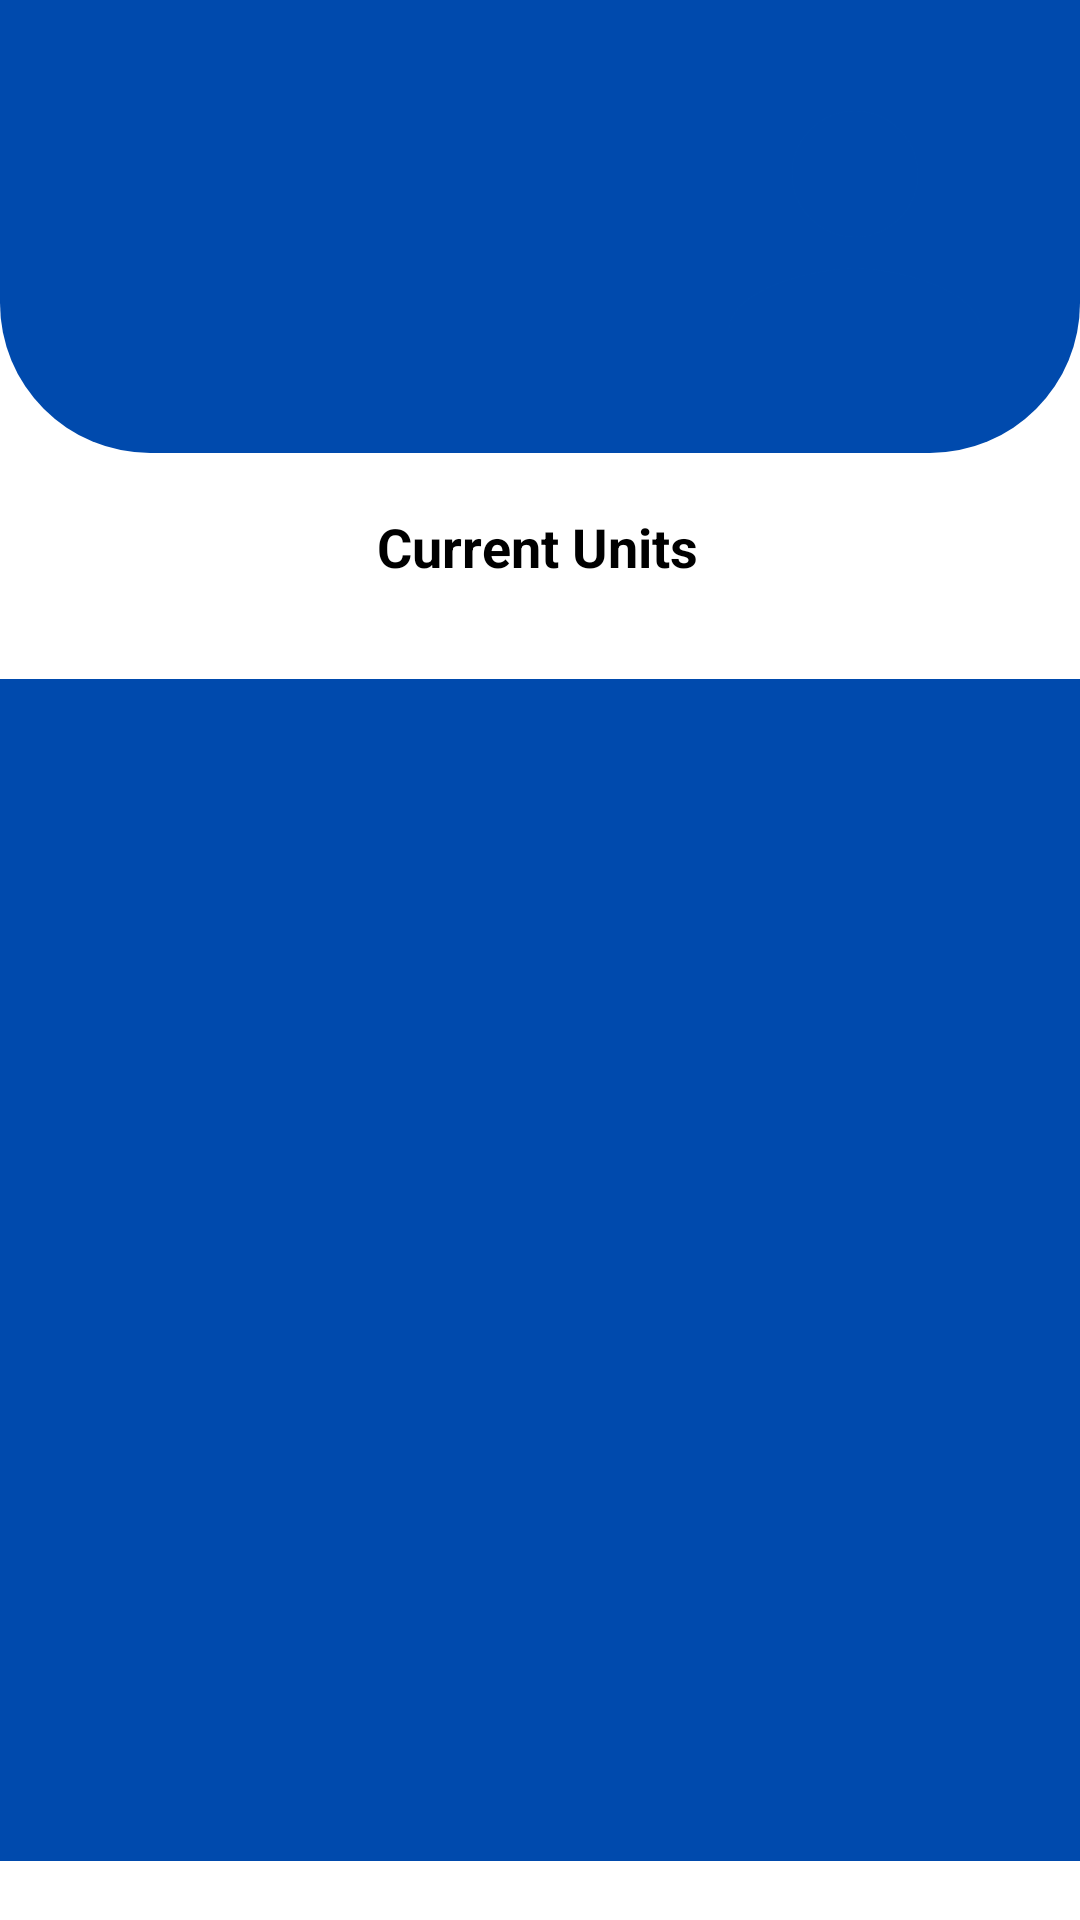

The Android layout XML behind this screen, and the referenced resources:
<!-- AndroidManifest.xml: application theme Theme.Geotendy -->
<!-- res/layout/activity_lecturer_units.xml -->
<?xml version="1.0" encoding="utf-8"?>
<androidx.constraintlayout.widget.ConstraintLayout xmlns:android="http://schemas.android.com/apk/res/android"
    xmlns:app="http://schemas.android.com/apk/res-auto"
    xmlns:tools="http://schemas.android.com/tools"
    android:id="@+id/main"
    android:layout_width="match_parent"
    android:layout_height="match_parent"
    android:background="@color/white"
    tools:context=".LecturerUnitsActivity">

    <ImageView
        android:id="@+id/imageView4"
        android:layout_width="match_parent"
        android:layout_height="151dp"
        app:layout_constraintEnd_toEndOf="parent"
        app:layout_constraintHorizontal_bias="0.333"
        app:layout_constraintStart_toStartOf="parent"
        app:layout_constraintTop_toTopOf="parent"
        app:srcCompat="@drawable/rounded_bottom" />

    <TextView
        android:id="@+id/textViewGreeting"
        android:layout_width="144dp"
        android:layout_height="37dp"
        android:layout_marginStart="16dp"
        android:layout_marginTop="24dp"
        android:textColor="@color/white"
        android:textSize="20sp"
        app:layout_constraintStart_toStartOf="parent"
        app:layout_constraintTop_toTopOf="parent" />

    <TextView
        android:id="@+id/tvStudentInfo"
        android:layout_width="204dp"
        android:layout_height="30dp"
        android:layout_marginStart="16dp"
        android:layout_marginTop="12dp"
        android:textColor="@color/white"
        android:textSize="18sp"
        android:textStyle="bold"
        app:layout_constraintStart_toStartOf="parent"
        app:layout_constraintTop_toBottomOf="@+id/textViewGreeting" />

    <ImageView
        android:id="@+id/imageView2"
        android:layout_width="126dp"
        android:layout_height="126dp"
        android:layout_marginTop="16dp"
        android:layout_marginEnd="12dp"
        android:background="@drawable/person_back"
        app:layout_constraintEnd_toEndOf="parent"
        app:layout_constraintTop_toTopOf="parent"
        app:srcCompat="@drawable/ic_baseline_person_24" />

    <androidx.recyclerview.widget.RecyclerView
        android:id="@+id/lecturerUnitsRecyclerView"
        android:layout_width="383dp"
        android:layout_height="394dp"
        android:layout_marginTop="32dp"
        android:layout_weight="1"
        android:background="#004aad"
        android:padding="16dp"
        app:layout_constraintEnd_toEndOf="parent"
        app:layout_constraintHorizontal_bias="0.542"
        app:layout_constraintStart_toStartOf="parent"
        app:layout_constraintTop_toBottomOf="@+id/textView5" />

    <TextView
        android:id="@+id/textView5"
        android:layout_width="wrap_content"
        android:layout_height="wrap_content"
        android:layout_marginTop="28dp"
        android:text="Current Units"
        android:textColor="@color/black"
        android:textSize="18sp"
        android:textStyle="bold"
        app:layout_constraintEnd_toEndOf="parent"
        app:layout_constraintHorizontal_bias="0.497"
        app:layout_constraintStart_toStartOf="parent"
        app:layout_constraintTop_toBottomOf="@+id/imageView2" />


</androidx.constraintlayout.widget.ConstraintLayout>
<!-- resources referenced by this layout -->
<resources>
  <color name="black">#FF000000</color>
  <color name="white">#FFFFFFFF</color>
  <!-- drawable ic_baseline_person_24 (drawable) -->
  <vector android:height="24dp" android:tint="#004aad"
      android:viewportHeight="24" android:viewportWidth="24"
      android:width="24dp" xmlns:android="http://schemas.android.com/apk/res/android">
      <path android:fillColor="#004aad" android:pathData="M12,12c2.21,0 4,-1.79 4,-4s-1.79,-4 -4,-4 -4,1.79 -4,4 1.79,4 4,4zM12,14c-2.67,0 -8,1.34 -8,4v2h16v-2c0,-2.66 -5.33,-4 -8,-4z"/>
  </vector>
  <!-- drawable rounded_bottom (drawable) -->
  <?xml version="1.0" encoding="utf-8"?>
  <layer-list xmlns:android="http://schemas.android.com/apk/res/android">
      <item>
          <shape android:shape="rectangle">
              <solid android:color="#004aad" />
  
              <corners
                  android:topLeftRadius="0dp"
                  android:topRightRadius="0dp"
                  android:bottomLeftRadius="50dp"
                  android:bottomRightRadius="50dp"
                  />
          </shape>
      </item>
  </layer-list>
  <style name="Theme.Geotendy" parent="Theme.AppCompat.Light.DarkActionBar">
          <item name="colorPrimary">@color/purple_500</item>
          <item name="colorPrimaryDark">@color/purple_700</item>
          <item name="colorAccent">@color/teal_200</item>
      </style>
  <color name="purple_500">#FF6200EE</color>
  <color name="purple_700">#FF3700B3</color>
  <color name="teal_200">#FF03DAC5</color>
</resources>
